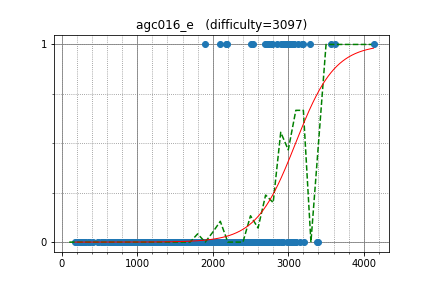

Data behind this chart, as committed beside it:
tourist, 4129.399326, 1
Petr, 3623, 1
KujouKaren, 3010, 1
kunyavskiy, 3125, 1
yosupo, 3285, 1
Laakeri, 2689, 1
Golovanov399, 3009, 1
Swistakk, 3073, 1
molamola, 2983, 1
endagorion, 3559, 1
tozangezan, 3053, 1
Wuvin, 2188, 1
Deemo, 2958, 1
ikatanic, 2786, 1
USA, 2721, 1
liympanda, 2856, 1
Zero_sharp, 3066, 1
krijgertje, 2927, 1
desert97, 2964, 1
ainta, 3186, 1
dotorya, 3200, 1
rqgao2014, 2538, 1
MrDindows, 2719, 1
matthew99, 3022, 1
hogloid, 3066, 1
Rafbill, 2507, 1
Ivlleiooq, 2742, 1
geniucos, 2906, 1
olphe, 1897, 1
spencer, 2179, 1
BigBag, 2096, 1
Kaban5, 2783, 1
voover, 3055, 0
baz93, 3051, 0
Timur_Sitdikov, 2628, 0
khadaev, 3058, 0
zscoder, 2684, 0
miaom, 2751, 0
IH19980412, 2757, 0
lewin, 2912, 0
riadwaw, 3093, 0
catupper, 2615, 0
kajebiii, 2778, 0
yokozuna57, 3010, 0
ccz181078, 2874, 0
Gullesnuffs, 3396, 0
nuip, 2809, 0
anta, 2719, 0
krismaz, 2715, 0
majk, 2738, 0
bogdan10bos, 2631, 0
Majakas, 2428, 0
Kostroma, 2934, 0
wo01, 2746, 0
mcfx, 2813, 0
fruwajacybyk, 2583, 0
liu_runda, 2386, 0
sigma425, 3099, 0
mmaxio, 2978, 0
vlecomte, 2847, 0
Hec, 2406, 0
... 533 more rows
